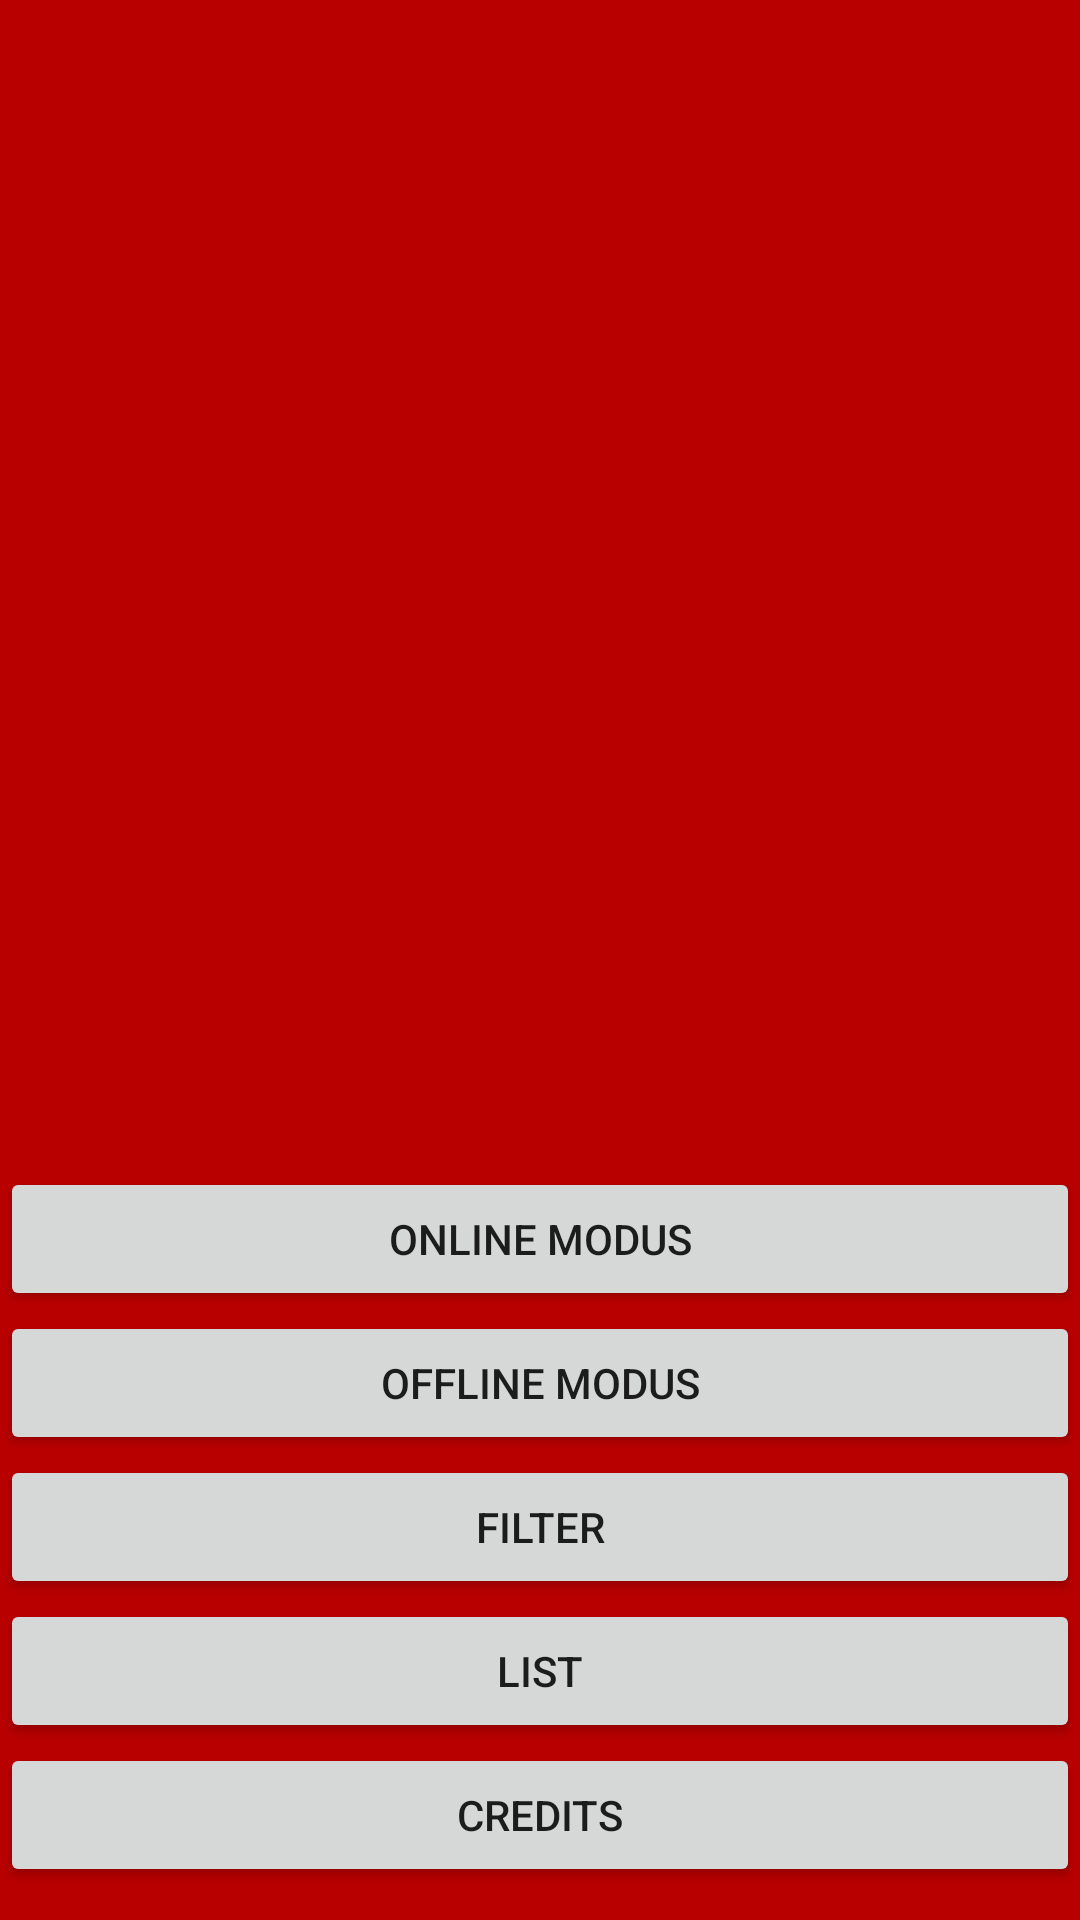

Reconstruct the res/layout file that produces this screen, plus the resources it refers to.
<!-- AndroidManifest.xml: application theme AppTheme -->
<!-- res/layout/activity_haupt.xml -->
<?xml version="1.0" encoding="utf-8"?>
<RelativeLayout xmlns:android="http://schemas.android.com/apk/res/android"
    xmlns:app="http://schemas.android.com/apk/res-auto"
    xmlns:tools="http://schemas.android.com/tools"
    android:id="@+id/activity_haupt"
    android:layout_width="match_parent"
    android:layout_height="match_parent"
    android:orientation="vertical"
    android:background="@color/colorAccent"
    >


    <Button
        android:text="@string/str_credits"
        android:layout_width="match_parent"
        android:layout_height="wrap_content"
        android:id="@+id/btn_credits"
        android:layout_marginBottom="11dp"
        android:layout_alignParentBottom="true"
        android:layout_alignParentStart="true" />

    <Button
        android:text="@string/str_offlineMode"
        android:layout_width="match_parent"
        android:layout_height="wrap_content"
        android:id="@+id/btn_offlineMOde"
        android:layout_above="@+id/btn_filter"
        android:layout_alignParentStart="true" />

    <Button
        android:text="@string/str_onlineMode"
        android:layout_width="match_parent"
        android:layout_height="wrap_content"
        android:id="@+id/btn_onlineMode"
        android:layout_above="@+id/btn_offlineMOde"
        android:layout_alignParentStart="true" />

    <Button
        android:text="List"
        android:layout_width="match_parent"
        android:layout_height="wrap_content"
        android:id="@+id/btn_list"
        android:layout_above="@+id/btn_credits"
        android:layout_alignParentStart="true" />

    <Button
        android:text="@string/str_filter"
        android:layout_width="match_parent"
        android:layout_height="wrap_content"
        android:id="@+id/btn_filter"
        android:layout_above="@+id/btn_list"
        android:layout_alignParentStart="true" />


</RelativeLayout>
<!-- resources referenced by this layout -->
<resources>
  <color name="colorAccent">#b90000</color>
  <string name="str_credits">Credits</string>
  <string name="str_filter">Filter</string>
  <string name="str_offlineMode">Offline Modus</string>
  <string name="str_onlineMode">Online Modus</string>
  <style name="AppTheme" parent="Theme.AppCompat.Light.DarkActionBar">
          
          <item name="colorPrimary">@color/colorPrimary</item>
          <item name="colorPrimaryDark">@color/colorPrimaryDark</item>
          <item name="colorAccent">@color/colorAccent</item>
          <item name="android:statusBarColor">@color/colorPrimary</item>
          <item name="android:colorBackground">@android:color/background_light</item>
      </style>
  <color name="colorPrimary">#be0000</color>
  <color name="colorPrimaryDark">#be0000</color>
</resources>
